Photos from the image-classification dataset "infaprim-clf-7" in the GitHub repository okomiljonov583-cmyk/vit-arcface-cac-SimCLR-CE-classification. Its 109 classes are: femilak variant 2, femilak variant 3, lactamil variant 2, lactamil variant 3, amino formula, amino formula variant 2, amino formula variant 3, anti-reflux formula, anti-reflux formula variant 2, anti-reflux formula variant 3, n p caesarea, n p caesarea 2, n p caesarea 3, comfort formula, comfort formula variant 2, comfort formula variant 3, n p ferm, n p ferm 2, n p ferm 3, goat milk formula stage 1, n p goat 1 2, n p goat 1 3, goat milk formula stage 2, n p goat 2 2, n p goat 2 3, goat milk formula stage 3, n p goat 3 2, n p goat 3 3, non-allergic formula, non-allergic formula variant 2, non-allergic formula variant 3, non-lactose formula, non-lactose formula variant 2, non-lactose formula variant 3, n p p buck 2, buckwheat prunes porridge, buckwheat prunes porridge variant 2, multi-grain porridge, multi-grain porridge variant 2, multi-grain porridge variant 3, multi-grain apple raspberry porridge, n p p multi apple rasp 2, n p p multi apple rasp 3, multi-grain banana strawberry porridge, n p p multi ban straw 2, n p p multi ban straw 3, oat porridge variant 2, oat porridge variant 3, oat banana porridge, oat banana porridge variant 2, oat banana porridge variant 3, oat peach porridge, oat peach porridge variant 2, oat peach porridge variant 3, rice porridge, rice porridge variant 2, rice porridge variant 3, rice banana porridge, rice banana porridge variant 2, rice banana porridge variant 3, wheat apple porridge, wheat apple porridge variant 2, wheat apple porridge variant 3, n p peptidi, n p peptidi 2, n p peptidi 3, pre formula, pre formula variant 2, pre formula variant 3, soy formula, soy formula variant 2, soy formula variant 3, 3 fruits puree, 3 fruits puree variant 2, 3 fruits puree variant 3, mango banana puree, mango banana puree variant 2, mango banana puree variant 3, oat banana puree, oat banana puree variant 2, oat banana puree variant 3, strawberry apple puree, strawberry apple puree variant 2, strawberry apple puree variant 3, apple raspberry puree, apple raspberry puree variant 2, apple raspberry puree variant 3, pre puree stage 5, v 5 pre 2, v 5 pre 3, v 7 pre 2, apple prunes puree, apple prunes puree variant 2, buckwheat pre puree, buckwheat pre puree variant 2, buckwheat pre puree variant 3, corn puree, corn puree variant 2, corn puree variant 3, oat puree, oat puree variant 2, oat puree variant 3, pumpkin puree variant 2, rice puree, rice puree variant 2, rice puree variant 3, rice corn banana puree, v rice corn banana 2, v rice corn banana 3.

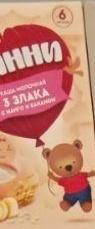
Label: mango banana puree variant 3

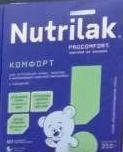
Label: comfort formula variant 2

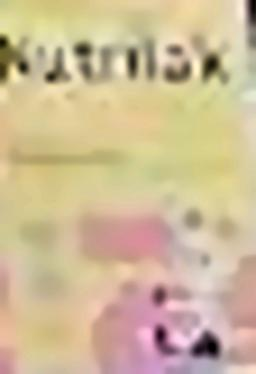
Label: n p goat 2 3

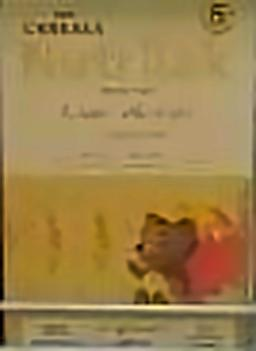
Label: oat peach porridge variant 3

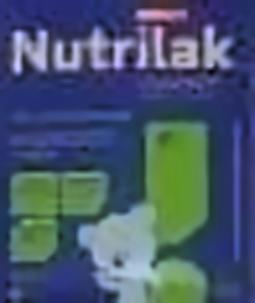
Label: n p ferm 3

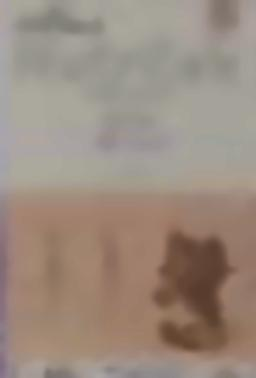
Label: oat porridge variant 3
